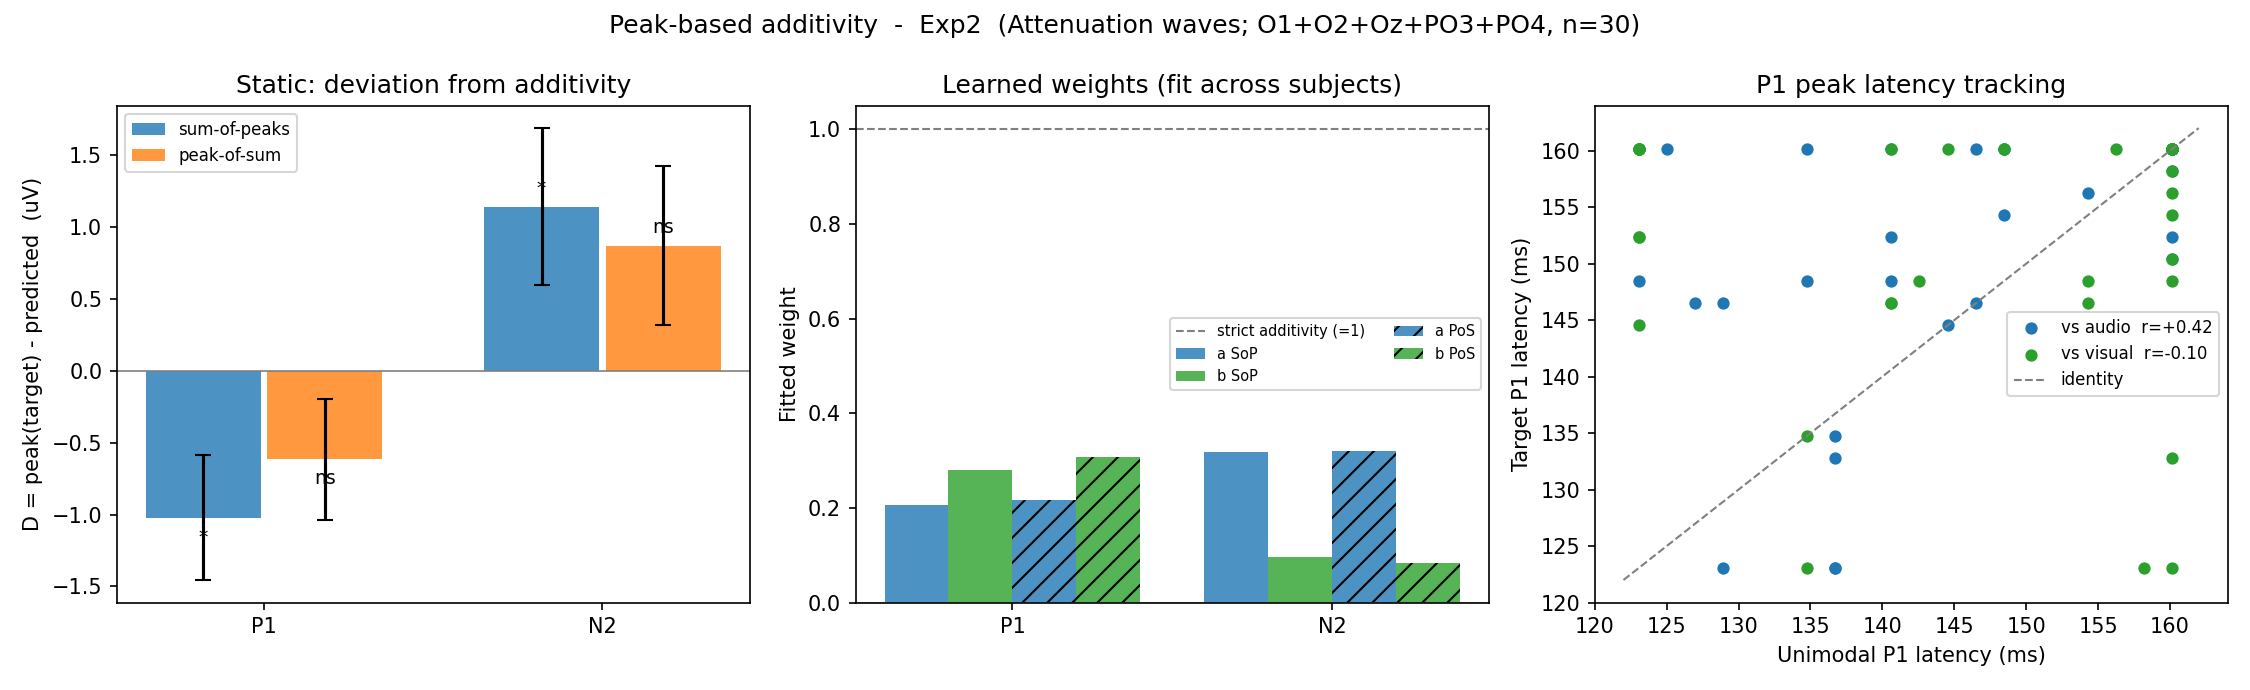

Data behind this chart, as committed beside it:
experiment, model, subject, component, target_label, audio_label, visual_label, audio_amp_uV, visual_amp_uV, target_amp_uV, audio_lat_ms, visual_lat_ms, target_lat_ms, SoP_pred_uV, PoS_pred_uV, D_SoP_uV, D_PoS_uV
Exp2, attenuation, Vp1, P1, VAO-MVA, AO-MA, VO-MV, 1.701, 3.114, 1.535, 160.2, 140.6, 160.2, 4.815, 3.607, -3.28, -2.072
Exp2, attenuation, Vp2, P1, VAO-MVA, AO-MA, VO-MV, 1.693, 0.1791, 1.3, 140.6, 123, 152.3, 1.873, 1.611, -0.5726, -0.3109
Exp2, attenuation, Vp3, P1, VAO-MVA, AO-MA, VO-MV, 2.902, 1.19, 2.49, 127, 140.6, 146.5, 4.092, 3.785, -1.602, -1.296
Exp2, attenuation, Vp4, P1, VAO-MVA, AO-MA, VO-MV, 1.222, 0.7294, 2.263, 148.4, 160.2, 160.2, 1.952, 1.605, 0.3115, 0.6584
Exp2, attenuation, Vp6, P1, VAO-MVA, AO-MA, VO-MV, 3.289, 2.903, 4.619, 160.2, 160.2, 150.4, 6.192, 6.192, -1.573, -1.573
Exp2, attenuation, Vp7, P1, VAO-MVA, AO-MA, VO-MV, 0.2245, -0.6839, -0.00464, 160.2, 160.2, 160.2, -0.4594, -0.4594, 0.4548, 0.4548
Exp2, attenuation, Vp8, P1, VAO-MVA, AO-MA, VO-MV, 2.411, 1.658, 2.954, 140.6, 142.6, 148.4, 4.07, 4.049, -1.116, -1.095
Exp2, attenuation, Vp9, P1, VAO-MVA, AO-MA, VO-MV, -0.02560, 0.9917, 0.2717, 125, 148.4, 160.2, 0.9661, 0.4248, -0.6944, -0.1531
Exp2, attenuation, Vp10, P1, VAO-MVA, AO-MA, VO-MV, 2.233, 1.387, 0.9034, 136.7, 160.2, 123, 3.62, 2.769, -2.716, -1.866
Exp2, attenuation, Vp12, P1, VAO-MVA, AO-MA, VO-MV, 2.366, 1.176, 0.7796, 146.5, 154.3, 146.5, 3.542, 3.373, -2.762, -2.594
Exp2, attenuation, Vp13, P1, VAO-MVA, AO-MA, VO-MV, 0.6887, 0.5055, 0.7141, 160.2, 160.2, 158.2, 1.194, 1.194, -0.4801, -0.4801
Exp2, attenuation, Vp14, P1, VAO-MVA, AO-MA, VO-MV, 1.745, 2.343, 2.323, 123, 160.2, 148.4, 4.088, 2.788, -1.765, -0.4643
Exp2, attenuation, Vp17, P1, VAO-MVA, AO-MA, VO-MV, 2.917, 2.55, 2.135, 128.9, 158.2, 123, 5.467, 5.276, -3.332, -3.141
Exp2, attenuation, Vp20, P1, VAO-MVA, AO-MA, VO-MV, 1.777, 1.305, 0.5445, 148.4, 123, 160.2, 3.082, 2.934, -2.537, -2.389
Exp2, attenuation, Vp21, P1, VAO-MVA, AO-MA, VO-MV, -1.857, -0.9099, -0.9942, 128.9, 140.6, 146.5, -2.767, -3.371, 1.773, 2.377
Exp2, attenuation, Vp23, P1, VAO-MVA, AO-MA, VO-MV, 1.618, 0.7469, 2.112, 134.8, 123, 160.2, 2.365, 2.202, -0.2532, -0.08988
Exp2, attenuation, Vp24, P1, VAO-MVA, AO-MA, VO-MV, -0.475, -1.275, 3.506, 160.2, 123, 152.3, -1.75, -2.404, 5.256, 5.91
Exp2, attenuation, Vp25, P1, VAO-MVA, AO-MA, VO-MV, 1.931, 1.161, -0.142, 160.2, 123, 160.2, 3.092, 1.243, -3.234, -1.385
Exp2, attenuation, Vp26, P1, VAO-MVA, AO-MA, VO-MV, -0.4384, 0.7079, 1.476, 144.5, 123, 144.5, 0.2694, 0.07950, 1.207, 1.397
Exp2, attenuation, Vp27, P1, VAO-MVA, AO-MA, VO-MV, 1.422, 0.1201, 0.5265, 136.7, 160.2, 132.8, 1.542, 0.9771, -1.015, -0.4506
Exp2, attenuation, Vp28, P1, VAO-MVA, AO-MA, VO-MV, 0.6764, 3.001, 1.178, 160.2, 160.2, 160.2, 3.678, 3.678, -2.5, -2.5
Exp2, attenuation, Vp29, P1, VAO-MVA, AO-MA, VO-MV, 2.48, 3.471, 3.108, 136.7, 134.8, 134.8, 5.951, 5.943, -2.843, -2.835
Exp2, attenuation, Vp30, P1, VAO-MVA, AO-MA, VO-MV, 0.3283, 0.5773, 2.803, 160.2, 156.2, 160.2, 0.9056, 0.8386, 1.898, 1.965
Exp2, attenuation, Vp31, P1, VAO-MVA, AO-MA, VO-MV, 2.361, 5.386, 3.717, 140.6, 144.5, 160.2, 7.746, 7.711, -4.03, -3.994
Exp2, attenuation, Vp32, P1, VAO-MVA, AO-MA, VO-MV, 1.331, 1.955, 1.463, 123, 123, 160.2, 3.286, 3.286, -1.822, -1.822
Exp2, attenuation, Vp33, P1, VAO-MVA, AO-MA, VO-MV, 0.9393, 1.377, 2.208, 134.8, 154.3, 148.4, 2.317, 1.107, -0.1089, 1.101
Exp2, attenuation, Vp34, P1, VAO-MVA, AO-MA, VO-MV, -1.394, 0.7026, 2.219, 136.7, 134.8, 123, -0.6915, -0.7092, 2.911, 2.929
Exp2, attenuation, Vp35, P1, VAO-MVA, AO-MA, VO-MV, 0.4171, 1.772, 1.474, 154.3, 160.2, 156.2, 2.19, 1.974, -0.7151, -0.5001
Exp2, attenuation, Vp36, P1, VAO-MVA, AO-MA, VO-MV, 1.868, 8.545, 3.466, 148.4, 160.2, 154.3, 10.41, 9.193, -6.946, -5.727
Exp2, attenuation, Vp38, P1, VAO-MVA, AO-MA, VO-MV, 0.6137, -1.65, 0.3948, 146.5, 160.2, 160.2, -1.037, -1.068, 1.432, 1.462
Exp2, attenuation, Vp1, N2, VAO-MVA, AO-MA, VO-MV, -5.579, -1.816, -3.07, 234.4, 228.5, 226.6, -7.395, -7.212, 4.326, 4.142
Exp2, attenuation, Vp2, N2, VAO-MVA, AO-MA, VO-MV, 0.903, 0.7562, 1.048, 240.2, 203.1, 232.4, 1.659, 1.774, -0.6115, -0.7261
Exp2, attenuation, Vp3, N2, VAO-MVA, AO-MA, VO-MV, 1.414, 0.559, 0.8657, 203.1, 203.1, 240.2, 1.973, 1.973, -1.107, -1.107
Exp2, attenuation, Vp4, N2, VAO-MVA, AO-MA, VO-MV, 0.04968, -1.218, 0.1347, 224.6, 240.2, 240.2, -1.168, -0.4772, 1.303, 0.6119
Exp2, attenuation, Vp6, N2, VAO-MVA, AO-MA, VO-MV, -1.417, -0.7276, 2.233, 240.2, 240.2, 240.2, -2.144, -2.144, 4.378, 4.378
Exp2, attenuation, Vp7, N2, VAO-MVA, AO-MA, VO-MV, -2.204, -1.895, -1.159, 212.9, 228.5, 214.8, -4.099, -3.554, 2.94, 2.395
Exp2, attenuation, Vp8, N2, VAO-MVA, AO-MA, VO-MV, 1.077, 0.5724, -0.5313, 207, 224.6, 226.6, 1.649, 2.864, -2.181, -3.395
Exp2, attenuation, Vp9, N2, VAO-MVA, AO-MA, VO-MV, -1.079, -1.324, -2.958, 240.2, 240.2, 226.6, -2.403, -2.403, -0.5549, -0.5549
Exp2, attenuation, Vp10, N2, VAO-MVA, AO-MA, VO-MV, -2.611, -1.508, 0.2936, 240.2, 240.2, 240.2, -4.118, -4.118, 4.412, 4.412
Exp2, attenuation, Vp12, N2, VAO-MVA, AO-MA, VO-MV, 0.7749, -2.508, 0.07148, 240.2, 218.8, 214.8, -1.733, -0.8038, 1.805, 0.8753
Exp2, attenuation, Vp13, N2, VAO-MVA, AO-MA, VO-MV, -2.651, -1.863, -1.944, 212.9, 214.8, 209, -4.513, -4.503, 2.569, 2.559
Exp2, attenuation, Vp14, N2, VAO-MVA, AO-MA, VO-MV, 0.3468, 0.1929, -2.784, 240.2, 228.5, 222.7, 0.5396, 0.7456, -3.324, -3.53
Exp2, attenuation, Vp17, N2, VAO-MVA, AO-MA, VO-MV, -0.176, -1.219, 1.844, 232.4, 216.8, 205.1, -1.396, -0.9282, 3.24, 2.772
Exp2, attenuation, Vp20, N2, VAO-MVA, AO-MA, VO-MV, -0.7819, 1.032, -1.708, 210.9, 203.1, 240.2, 0.2504, 0.3236, -1.958, -2.031
Exp2, attenuation, Vp21, N2, VAO-MVA, AO-MA, VO-MV, -3.887, -2.749, -1.758, 240.2, 240.2, 240.2, -6.636, -6.636, 4.878, 4.878
Exp2, attenuation, Vp23, N2, VAO-MVA, AO-MA, VO-MV, 0.2357, 1.124, 2.209, 240.2, 240.2, 240.2, 1.359, 1.359, 0.8497, 0.8497
Exp2, attenuation, Vp24, N2, VAO-MVA, AO-MA, VO-MV, -2.167, -1.797, -0.3176, 216.8, 205.1, 216.8, -3.964, -3.259, 3.647, 2.941
Exp2, attenuation, Vp25, N2, VAO-MVA, AO-MA, VO-MV, -2.695, -1.821, -2.018, 218.8, 240.2, 203.1, -4.516, -4.035, 2.497, 2.017
Exp2, attenuation, Vp26, N2, VAO-MVA, AO-MA, VO-MV, -1.774, -1.892, -0.5238, 240.2, 240.2, 203.1, -3.666, -3.666, 3.142, 3.142
Exp2, attenuation, Vp27, N2, VAO-MVA, AO-MA, VO-MV, -0.4047, 1.656, -0.4211, 226.6, 210.9, 238.3, 1.252, 1.324, -1.673, -1.745
Exp2, attenuation, Vp28, N2, VAO-MVA, AO-MA, VO-MV, -1.988, 0.5976, -1.81, 240.2, 240.2, 240.2, -1.39, -1.39, -0.4198, -0.4198
Exp2, attenuation, Vp29, N2, VAO-MVA, AO-MA, VO-MV, 2.137, 1.298, 0.1073, 240.2, 240.2, 222.7, 3.435, 3.435, -3.327, -3.327
Exp2, attenuation, Vp30, N2, VAO-MVA, AO-MA, VO-MV, -0.2112, 1.345, 0.5278, 236.3, 203.1, 218.8, 1.134, 2.121, -0.6059, -1.593
Exp2, attenuation, Vp31, N2, VAO-MVA, AO-MA, VO-MV, 0.1334, 1.206, -1.435, 230.5, 226.6, 236.3, 1.34, 1.365, -2.775, -2.8
Exp2, attenuation, Vp32, N2, VAO-MVA, AO-MA, VO-MV, -0.4545, -2.705, -0.2659, 240.2, 240.2, 240.2, -3.159, -3.159, 2.893, 2.893
Exp2, attenuation, Vp33, N2, VAO-MVA, AO-MA, VO-MV, -1.733, -0.4298, 2.308, 240.2, 240.2, 240.2, -2.163, -2.163, 4.471, 4.471
Exp2, attenuation, Vp34, N2, VAO-MVA, AO-MA, VO-MV, -5.365, -2.747, -1.546, 240.2, 228.5, 240.2, -8.113, -7.688, 6.567, 6.142
Exp2, attenuation, Vp35, N2, VAO-MVA, AO-MA, VO-MV, -3.459, 0.641, -1.39, 220.7, 240.2, 236.3, -2.818, -2.392, 1.428, 1.002
Exp2, attenuation, Vp36, N2, VAO-MVA, AO-MA, VO-MV, -1.319, 7.848, 0.9369, 232.4, 224.6, 224.6, 6.529, 6.841, -5.592, -5.904
Exp2, attenuation, Vp38, N2, VAO-MVA, AO-MA, VO-MV, 0.2417, -3.623, -0.3634, 207, 220.7, 230.5, -3.381, -3.134, 3.018, 2.77
